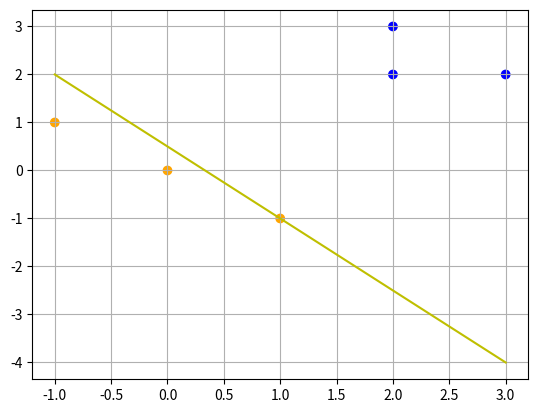

Source code (Python):
import matplotlib.pyplot as plt
import numpy as np
import matplotlib

# unit step function
def step_func(x):
    if(x > 0):
        return 1
    return 0


def fit(X, y, iters, eta):
    # training the data
    m,n = X.shape
    w = np.zeros((n+1,1))
    err_rate = []
    for i in range(iters):
        err = 0
        for a, b in enumerate(X):
            b = np.insert(b, 0, 1).reshape(-1,1)

            # Calculating prediction/hypothesis.
            y_h = step_func(np.dot(b.T,w))
            # Updating if the example is misclassified.
            if (y_h - y[a]) != 0:
                w += ( eta * ((y[a] - y_h) * b))
    
    return w


colors = ["orange", "blue"]
X = np.array([[1, -1], [0, 0], [-1, 1], [3, 2], [2, 2], [2, 3]])
color_indices = [0, 0, 0, 1, 1, 1]
colormap = matplotlib.colors.ListedColormap(colors)
x1 = [min(X[:,0]), max(X[:,0])]
print(x1)
w = fit(X,color_indices,10, 0.5)
x2 = -w[1]/w[2]
c = -w[0]/w[2]
x2 = x2*x1 + c

plt.scatter(X[:,0], X[:,1], c=color_indices, cmap=colormap)
plt.grid()
print(x1)
print(x2)
plt.plot(x1, x2, 'y-')
plt.show()